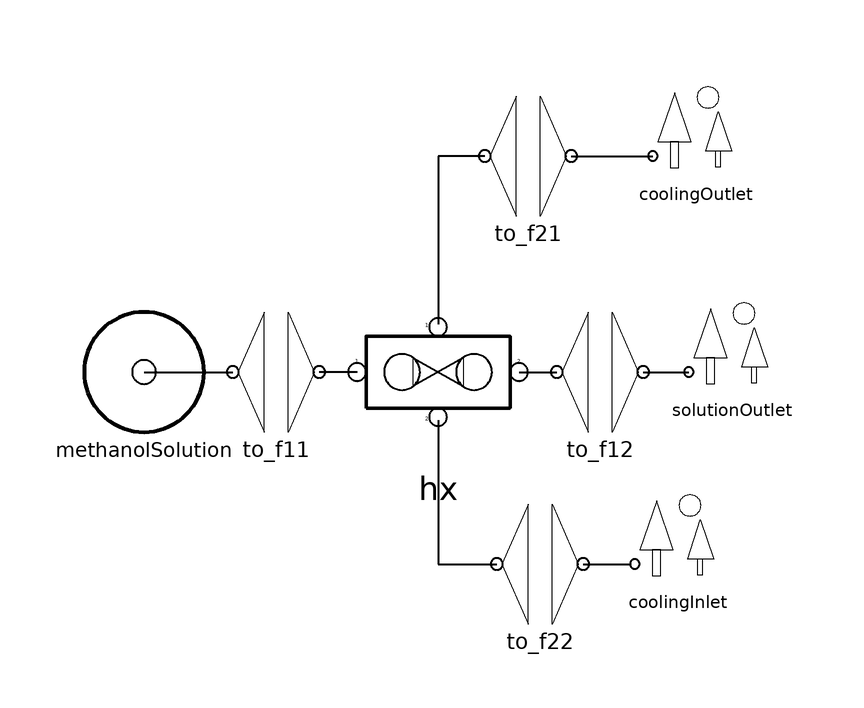

This picture is the connection diagram that the Modelica source below describes through its graphical annotations.

model TestCooler 
      
      inner parameter Real RH_env = 30;
      inner parameter Modelica.SIunits.Pressure p_env = 101325;
      inner parameter Modelica.SIunits.Temperature T_env = 298.15;
      
      MethanolSolution methanolSolution(T=340) 
                                        annotation (extent=[-64,0; -44,20]);
      annotation (Diagram);
      EnvironmentPort solutionOutlet  annotation (extent=[36,6; 52,22]);
      FlowConnector to_f11        annotation (extent=[-42,0; -22,20]);
      FlowConnector to_f12         annotation (extent=[12,0; 32,20]);
      FlowConnector to_f21    annotation (extent=[0,36; 20,56]);
      EnvironmentPort coolingInlet     annotation (extent=[26,-26; 44,-10]);
      FlowConnector to_f22   annotation (extent=[2,-32; 22,-12]);
      EnvironmentPort coolingOutlet   annotation (extent=[30,42; 46,58]);
      Cooler hx annotation (extent=[-20,-6; 10,26]);
    equation 
      connect(to_f12.port2, solutionOutlet.c) 
        annotation (points=[29.2,10; 36.8,10], style(pattern=0, thickness=2));
      connect(to_f22.port2, coolingInlet.c)     annotation (points=[19.2,-22;
            26.9,-22], style(pattern=0, thickness=2));
      connect(methanolSolution.p, to_f11.port1) 
        annotation (points=[-54,10; -39.2,10], style(pattern=0, thickness=2));
      connect(to_f21.port2, coolingOutlet.c) 
        annotation (points=[17.2,46; 30.8,46], style(pattern=0, thickness=2));
      connect(hx.f11, to_f11.port2) annotation (points=[-18.5,10; -24.8,10],
          style(pattern=0, thickness=2));
      connect(hx.f12, to_f12.port1) 
        annotation (points=[8.5,10; 14.8,10], style(pattern=0, thickness=2));
      connect(hx.f22, to_f22.port1) annotation (points=[-5,2; -5,-22; 4.8,-22],
          style(pattern=0, thickness=2));
      connect(to_f21.port1, hx.f21) annotation (points=[2.8,46; -5,46; -5,18],
          style(pattern=0, thickness=2));
      
      methanolSolution.p.F = -1;
      coolingInlet.c.F = -10;
      
    initial equation 
      for i in 1:hx.steps loop
        hx.side1.segments[i].z[1]=0.001;
        hx.side1.segments[i].z[3]=0.001;
        hx.side1.segments[i].z[4]=0.001;
        hx.side1.segments[i].z[5]=0.001;
        
        hx.side2.segments[i].z[1]=0.001;
        hx.side2.segments[i].z[2]=0.001;
        hx.side2.segments[i].z[3]/21 = hx.side2.segments[i].z[5]/79;
        hx.side2.segments[i].z[4]=0.001;
      end for;
      
    end TestCooler;